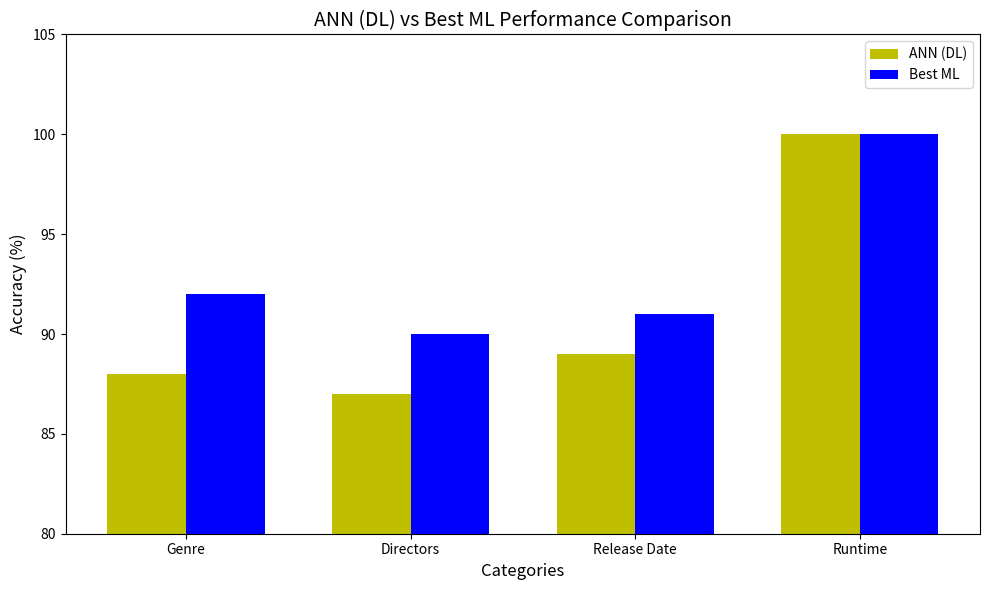

Python code for this plot:
import matplotlib.pyplot as plt
import numpy as np

# Performance metrics for models (accuracy in percentages)
categories = ['Genre', 'Directors', 'Release Date', 'Runtime']
ann_scores = [88, 87, 89, 100]  # Replace with actual ANN scores
best_ml_scores = [92, 90, 91, 100]  # Replace with actual ML model scores

# Bar width and positions
bar_width = 0.35
x_indexes = np.arange(len(categories))

# Plotting
plt.figure(figsize=(10, 6))
plt.bar(x_indexes - bar_width/2, ann_scores, width=bar_width, color='y', label='ANN (DL)')
plt.bar(x_indexes + bar_width/2, best_ml_scores, width=bar_width, color='b', label='Best ML')

# Labels and title
plt.xlabel('Categories', fontsize=12)
plt.ylabel('Accuracy (%)', fontsize=12)
plt.title('ANN (DL) vs Best ML Performance Comparison', fontsize=14)
plt.xticks(ticks=x_indexes, labels=categories)
plt.ylim(80, 105)  # Adjust as needed
plt.legend()

# Display the chart
plt.tight_layout()
plt.show()
